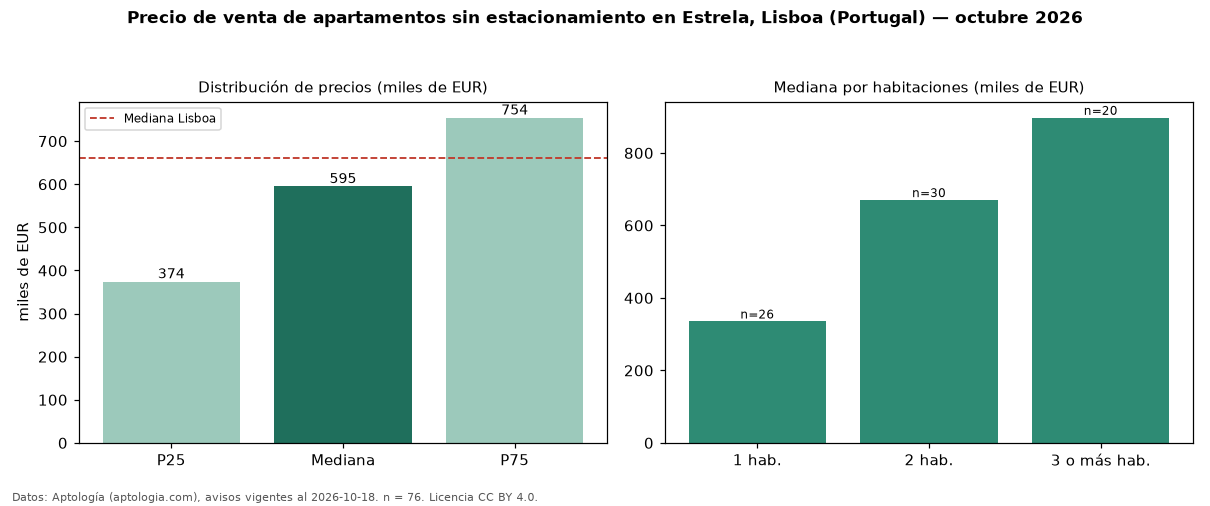

The table this chart was drawn from, first rows:
seccion, metrica, valor, moneda, n
filtro, parq0, sin estacionamiento, , 76
precio, p25, 374250, EUR, 76
precio, mediana, 595000, EUR, 76
precio, p75, 754125, EUR, 76
precio, minimo, 220000, EUR, 76
precio, maximo, 1850000, EUR, 76
m2, mediana_precio_m2, 8062, EUR, 73
m2, area_mediana_m2, 69.0, m2, 73
banos, mediana_banos, 2.0, , 
parqueadero, pct_con_parqueadero, 0.0, %, 76
habitaciones, 1, 335000, EUR, 26
habitaciones, 2, 670000, EUR, 30
habitaciones, 3+, 897000, EUR, 20
ciudad, mediana_ciudad_referencia, 660000, EUR, 
ciudad, mediana_m2_ciudad, 7458, EUR, 
fuente, fecha_datos, 2026-10-18, , 
fuente, atribucion, https://www.aptologia.com/pt/venda/lisbo…, , 
fuente, licencia, CC BY 4.0, , 
